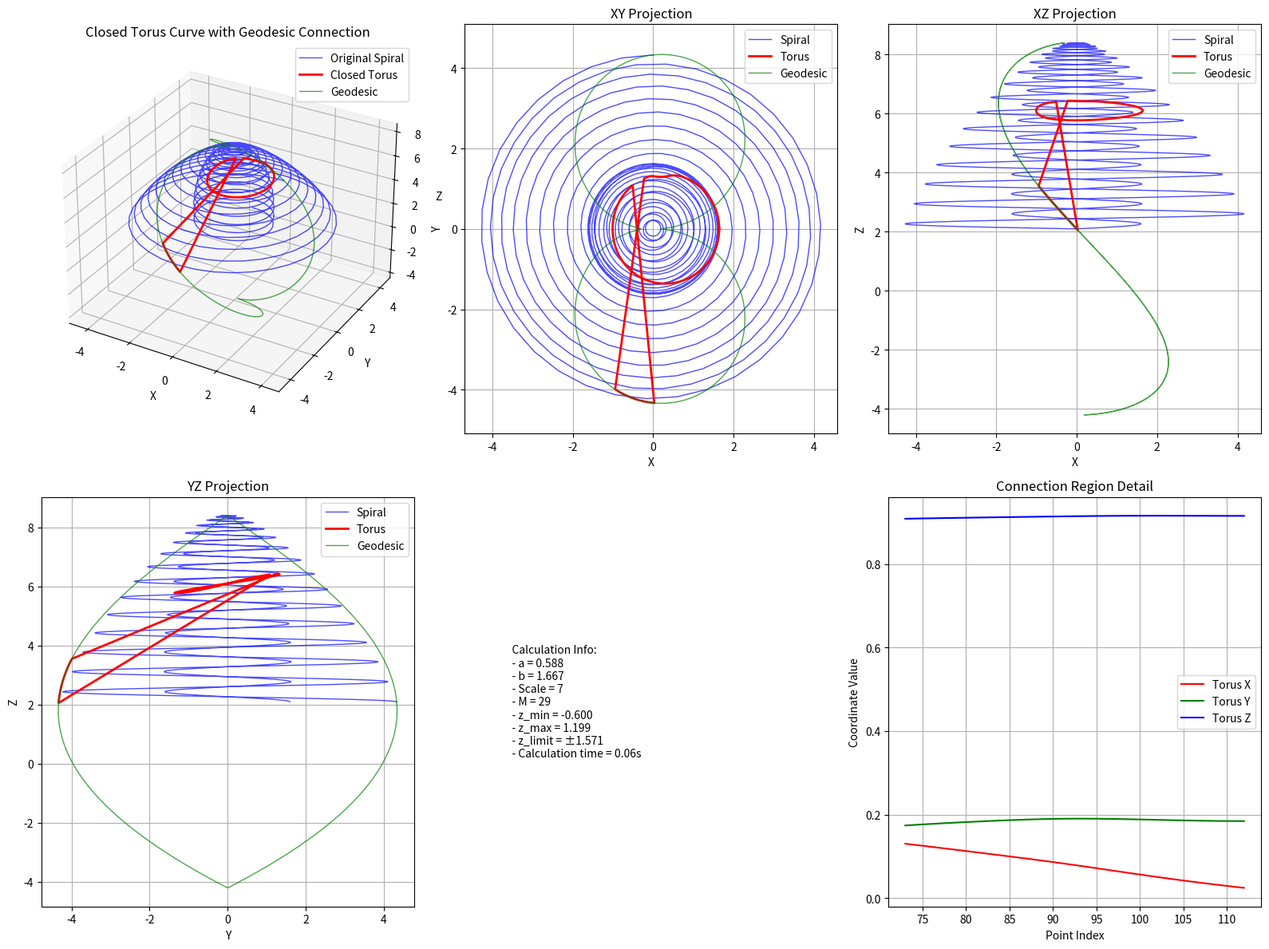

Here is the Python script that generated this plot:
import numpy as np
import matplotlib.pyplot as plt
from mpl_toolkits.mplot3d import Axes3D
from scipy.interpolate import CubicSpline
import time

# 记录开始时间
start_time = time.time()

# 参数定义
a = 0.588
b = 5 / 3
scale = 7
M = 29  # 波段数
z_limit = np.pi / 2  # z的限制范围 ±π/2

print("开始计算蛋形曲面参数...")


# 计算蛋形曲面的z范围
def find_z_bounds(a, b, z_limit):
    """找到蛋形曲面有效的z范围，确保在±z_limit内"""
    sin_a = np.sin(a)
    cos_a = np.cos(a)

    # 使用数值方法
    z_values = np.linspace(-z_limit * 1.1, z_limit * 1.1, 1000)
    R_squared = 1 / (b - z_values * sin_a) ** 2 - (z_values * cos_a) ** 2

    valid_indices = np.where(R_squared >= 0)[0]
    z_min = max(z_values[valid_indices[0]], -z_limit)
    z_max = min(z_values[valid_indices[-1]], z_limit)

    return z_min, z_max


# 计算蛋形曲面半径函数
def egg_radius(z):
    """计算蛋形曲面在给定z处的半径"""
    sin_a = np.sin(a)
    cos_a = np.cos(a)
    denom = b - z * sin_a
    inside = 1 / denom ** 2 - (z * cos_a) ** 2
    return np.sqrt(np.maximum(inside, 0))


# 生成原始3D连续螺旋漏斗曲线
def create_original_spiral(z_min, z_max, M, num_points=1000):
    """创建原始的3D连续螺旋漏斗曲线"""
    # 参数t从0到2πM
    t = np.linspace(0, 2 * np.pi * M, num_points)

    # 使用黄金比例相关的参数
    phi = (np.sqrt(5) - 1) / 2
    k = 1 / (2 * np.pi * np.log(phi))

    # 计算z坐标 - 确保在z_min和z_max之间
    z = z_min + (z_max - z_min) * (1 + np.sin(t / (2 * M))) / 2

    # 计算半径 - 使用指数衰减创建漏斗形状
    r = np.exp(-t / (2 * np.pi * M)) * egg_radius(z)

    # 计算角度
    theta = t + np.pi / 2

    # 计算x和y坐标
    x = r * np.cos(theta)
    y = r * np.sin(theta)

    return x, y, z, t


# 生成封闭圆环曲线
def create_closed_torus(x_spiral, y_spiral, z_spiral, t_spiral, num_points=500):
    """创建封闭的圆环曲线，位于螺旋漏斗曲线内部"""
    # 找到螺旋线的中心线
    x_center = np.mean(x_spiral)
    y_center = np.mean(y_spiral)
    z_center = np.mean(z_spiral)

    # 计算螺旋线的平均半径
    r_avg = np.mean(np.sqrt((x_spiral - x_center) ** 2 + (y_spiral - y_center) ** 2))

    # 创建圆环参数
    u = np.linspace(0, 2 * np.pi, num_points)
    v = np.linspace(0, 2 * np.pi, num_points)

    # 圆环的大半径（主要半径）
    R = r_avg * 0.8  # 稍微小于平均半径，确保在螺旋内部

    # 圆环的小半径（截面半径）
    r = r_avg * 0.2

    # 生成圆环曲线
    x_torus = x_center + (R + r * np.cos(v)) * np.cos(u)
    y_torus = y_center + (R + r * np.cos(v)) * np.sin(u)
    z_torus = z_center + r * np.sin(v)

    return x_torus, y_torus, z_torus, u


# 生成蛋形测地线
def create_geodesic(z_min, z_max, num_points=500):
    """创建蛋形测地线，用于与圆环外侧对接"""
    # 参数t从0到2π
    t = np.linspace(0, 2 * np.pi, num_points)

    # z坐标在z_min和z_max之间变化
    z = z_min + (z_max - z_min) * (1 + np.sin(t)) / 2

    # 计算蛋形曲面半径
    R = egg_radius(z)

    # 计算角度 - 确保与z同步变化
    theta = t + np.pi / 2

    # 计算x和y坐标
    x = R * np.cos(theta)
    y = R * np.sin(theta)

    return x, y, z, t


# 确保C∞连续的光滑过渡函数
def c_infty_transition(t, t0, t1):
    """创建C∞连续的光滑过渡函数"""
    # 使用指数函数构造无限可导的过渡函数
    if t <= t0:
        return 0.0
    elif t >= t1:
        return 1.0
    else:
        u = (t - t0) / (t1 - t0)
        # 使用C∞函数：f(u) = e^(-1/(u(1-u))) for 0<u<1
        return np.exp(-1 / (u * (1 - u))) if 0 < u < 1 else (0 if u <= 0 else 1)


# 将圆环与测地线丝滑对接
def connect_torus_to_geodesic(x_torus, y_torus, z_torus, x_geo, y_geo, z_geo):
    """将圆环外侧与蛋形测地线丝滑对接，确保C∞连续"""
    # 找到对接点（圆环上最外侧的点）
    torus_radii = np.sqrt(x_torus ** 2 + y_torus ** 2 + z_torus ** 2)
    connect_idx_torus = np.argmax(torus_radii)

    # 找到测地线上对应的点
    geo_radii = np.sqrt(x_geo ** 2 + y_geo ** 2 + z_geo ** 2)
    connect_idx_geo = np.argmin(np.abs(geo_radii - torus_radii[connect_idx_torus]))

    # 创建过渡区域
    transition_points = 100
    transition_start = connect_idx_torus - transition_points // 2
    transition_end = connect_idx_torus + transition_points // 2

    # 确保索引在有效范围内
    transition_start = max(0, transition_start)
    transition_end = min(len(x_torus) - 1, transition_end)

    # 应用光滑过渡
    for i in range(transition_start, transition_end):
        # 计算过渡权重
        t = (i - transition_start) / (transition_end - transition_start)
        weight = c_infty_transition(t, 0.2, 0.8)

        # 计算目标点（测地线上的对应点）
        target_idx = connect_idx_geo + (i - connect_idx_torus)
        if target_idx < 0:
            target_idx += len(x_geo)
        if target_idx >= len(x_geo):
            target_idx -= len(x_geo)

        # 应用过渡
        x_torus[i] = (1 - weight) * x_torus[i] + weight * x_geo[target_idx]
        y_torus[i] = (1 - weight) * y_torus[i] + weight * y_geo[target_idx]
        z_torus[i] = (1 - weight) * z_torus[i] + weight * z_geo[target_idx]

    return x_torus, y_torus, z_torus


print("正在生成曲线...")


# 主程序
def main():
    # 找到蛋形曲面的z范围
    z_min, z_max = find_z_bounds(a, b, z_limit)
    print(f"蛋形曲面z范围: [{z_min:.3f}, {z_max:.3f}] (限制在±{z_limit:.3f}内)")

    # 创建原始3D连续螺旋漏斗曲线
    x_spiral, y_spiral, z_spiral, t_spiral = create_original_spiral(z_min, z_max, M)

    # 创建封闭圆环曲线（位于螺旋内部）
    x_torus, y_torus, z_torus, u_torus = create_closed_torus(x_spiral, y_spiral, z_spiral, t_spiral)

    # 创建蛋形测地线
    x_geo, y_geo, z_geo, t_geo = create_geodesic(z_min, z_max)

    # 将圆环与测地线丝滑对接
    x_torus, y_torus, z_torus = connect_torus_to_geodesic(x_torus, y_torus, z_torus, x_geo, y_geo, z_geo)

    # 应用缩放
    x_spiral_scaled = x_spiral * scale
    y_spiral_scaled = y_spiral * scale
    z_spiral_scaled = z_spiral * scale

    x_torus_scaled = x_torus * scale
    y_torus_scaled = y_torus * scale
    z_torus_scaled = z_torus * scale

    x_geo_scaled = x_geo * scale
    y_geo_scaled = y_geo * scale
    z_geo_scaled = z_geo * scale

    # 绘制曲线
    fig = plt.figure(figsize=(16, 12))

    # 绘制3D曲线
    ax1 = fig.add_subplot(231, projection='3d')
    ax1.plot(x_spiral_scaled, y_spiral_scaled, z_spiral_scaled, 'b-', linewidth=1, alpha=0.7, label='Original Spiral')
    ax1.plot(x_torus_scaled, y_torus_scaled, z_torus_scaled, 'r-', linewidth=2, label='Closed Torus')
    ax1.plot(x_geo_scaled, y_geo_scaled, z_geo_scaled, 'g-', linewidth=1, alpha=0.7, label='Geodesic')
    ax1.set_xlabel('X')
    ax1.set_ylabel('Y')
    ax1.set_zlabel('Z')
    ax1.set_title('Closed Torus Curve with Geodesic Connection')
    ax1.legend()

    # 绘制XY投影
    ax2 = fig.add_subplot(232)
    ax2.plot(x_spiral_scaled, y_spiral_scaled, 'b-', linewidth=1, alpha=0.7, label='Spiral')
    ax2.plot(x_torus_scaled, y_torus_scaled, 'r-', linewidth=2, label='Torus')
    ax2.plot(x_geo_scaled, y_geo_scaled, 'g-', linewidth=1, alpha=0.7, label='Geodesic')
    ax2.set_xlabel('X')
    ax2.set_ylabel('Y')
    ax2.set_title('XY Projection')
    ax2.grid(True)
    ax2.axis('equal')
    ax2.legend()

    # 绘制XZ投影
    ax3 = fig.add_subplot(233)
    ax3.plot(x_spiral_scaled, z_spiral_scaled, 'b-', linewidth=1, alpha=0.7, label='Spiral')
    ax3.plot(x_torus_scaled, z_torus_scaled, 'r-', linewidth=2, label='Torus')
    ax3.plot(x_geo_scaled, z_geo_scaled, 'g-', linewidth=1, alpha=0.7, label='Geodesic')
    ax3.set_xlabel('X')
    ax3.set_ylabel('Z')
    ax3.set_title('XZ Projection')
    ax3.grid(True)
    ax3.legend()

    # 绘制YZ投影
    ax4 = fig.add_subplot(234)
    ax4.plot(y_spiral_scaled, z_spiral_scaled, 'b-', linewidth=1, alpha=0.7, label='Spiral')
    ax4.plot(y_torus_scaled, z_torus_scaled, 'r-', linewidth=2, label='Torus')
    ax4.plot(y_geo_scaled, z_geo_scaled, 'g-', linewidth=1, alpha=0.7, label='Geodesic')
    ax4.set_xlabel('Y')
    ax4.set_ylabel('Z')
    ax4.set_title('YZ Projection')
    ax4.grid(True)
    ax4.legend()

    # 显示计算信息
    ax5 = fig.add_subplot(235)
    ax5.axis('off')
    info_text = f"""
    Calculation Info:
    - a = {a}
    - b = {b:.3f}
    - Scale = {scale}
    - M = {M}
    - z_min = {z_min:.3f}
    - z_max = {z_max:.3f}
    - z_limit = ±{z_limit:.3f}
    - Calculation time = {time.time() - start_time:.2f}s
    """
    ax5.text(0.1, 0.5, info_text, fontsize=10, verticalalignment='center')

    # 绘制连接区域特写
    ax6 = fig.add_subplot(236)
    # 找到连接区域
    torus_radii = np.sqrt(x_torus ** 2 + y_torus ** 2 + z_torus ** 2)
    connect_idx = np.argmax(torus_radii)

    # 绘制连接区域
    start_idx = max(0, connect_idx - 20)
    end_idx = min(len(x_torus) - 1, connect_idx + 20)

    ax6.plot(range(start_idx, end_idx), x_torus[start_idx:end_idx], 'r-', label='Torus X')
    ax6.plot(range(start_idx, end_idx), y_torus[start_idx:end_idx], 'g-', label='Torus Y')
    ax6.plot(range(start_idx, end_idx), z_torus[start_idx:end_idx], 'b-', label='Torus Z')
    ax6.set_xlabel('Point Index')
    ax6.set_ylabel('Coordinate Value')
    ax6.set_title('Connection Region Detail')
    ax6.grid(True)
    ax6.legend()

    plt.tight_layout()
    plt.show()

    # 检查闭合性
    start_point = np.array([x_torus[0], y_torus[0], z_torus[0]])
    end_point = np.array([x_torus[-1], y_torus[-1], z_torus[-1]])
    closure_error = np.linalg.norm(start_point - end_point)
    print(f"圆环闭合误差: {closure_error:.6e}")

    # 检查与测地线的连接平滑度
    geo_radii = np.sqrt(x_geo ** 2 + y_geo ** 2 + z_geo ** 2)
    torus_radii = np.sqrt(x_torus ** 2 + y_torus ** 2 + z_torus ** 2)
    max_torus_radius = np.max(torus_radii)
    min_geo_radius = np.min(geo_radii)
    connection_error = abs(max_torus_radius - min_geo_radius)
    print(f"与测地线连接误差: {connection_error:.6e}")


if __name__ == "__main__":
    main()
    print(f"总计算时间: {time.time() - start_time:.2f}秒")
